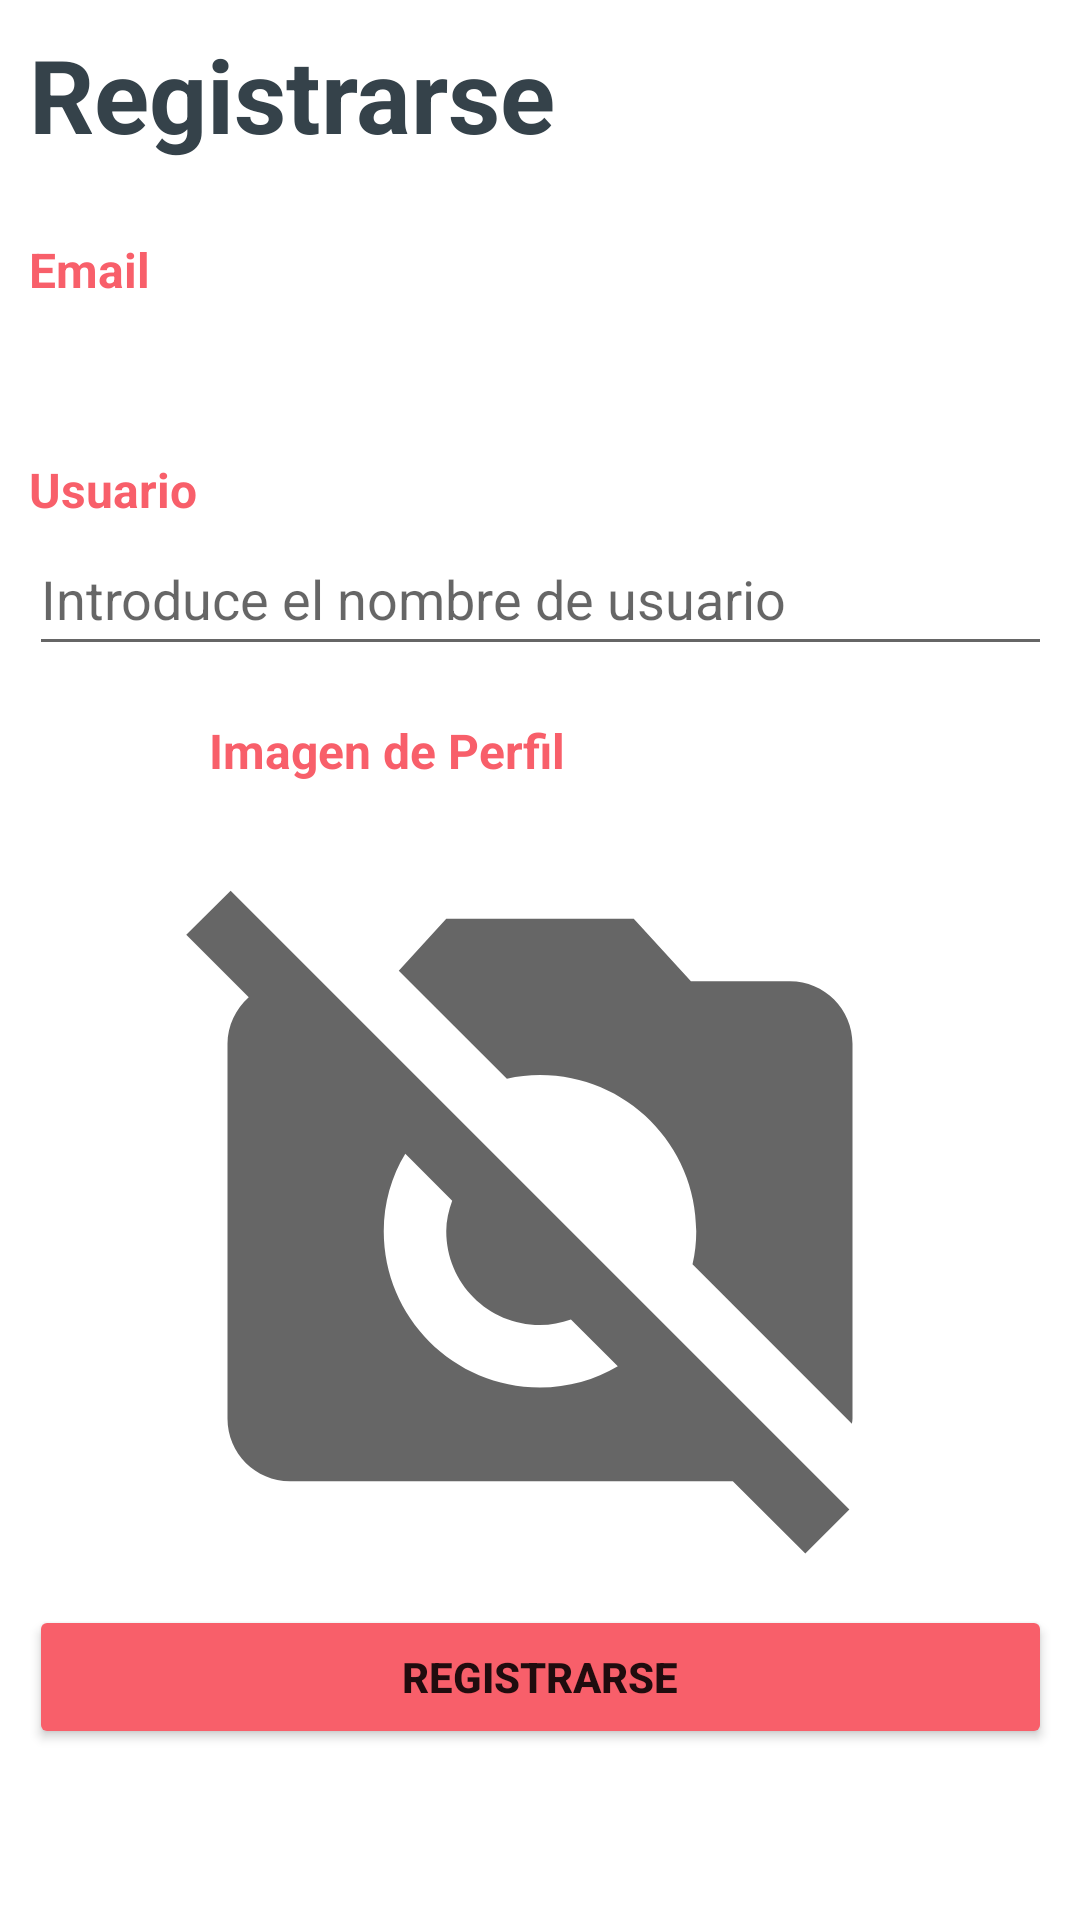

Android layout source for this screen:
<!-- AndroidManifest.xml: application theme Theme.PISProjecte -->
<!-- res/layout/activity_modifica_foto_perfil.xml -->
<?xml version="1.0" encoding="utf-8"?>

<androidx.constraintlayout.widget.ConstraintLayout xmlns:android="http://schemas.android.com/apk/res/android"
xmlns:app="http://schemas.android.com/apk/res-auto"
xmlns:tools="http://schemas.android.com/tools"
android:layout_width="match_parent"
android:layout_height="match_parent"
android:layout_gravity="center">

<LinearLayout
    android:layout_width="341dp"
    android:layout_height="623dp"
    android:orientation="vertical"
    app:layout_constraintBottom_toBottomOf="parent"
    app:layout_constraintEnd_toEndOf="parent"
    app:layout_constraintStart_toStartOf="parent"
    app:layout_constraintTop_toTopOf="parent">

    <TextView
        android:id="@+id/textView_Registrarse"
        android:layout_width="match_parent"
        android:layout_height="wrap_content"
        android:text="@string/registrarse"
        android:textColor="@color/Color_Secundario"
        android:textSize="34sp"
        android:textStyle="bold" />

    <TextView
        android:id="@+id/textView_email"
        android:layout_width="match_parent"
        android:layout_height="wrap_content"
        android:layout_marginTop="25dp"
        android:text="@string/email"
        android:textColor="@color/Color_Base"
        android:textSize="16sp"
        android:textStyle="bold" />

    <TextView
        android:id="@+id/textView_email_usuario"
        android:layout_width="match_parent"
        android:layout_height="wrap_content"
        android:textSize="16sp"
        android:textStyle="bold"
        android:layout_marginTop="15dp"
        android:textColor="@color/Color_Tercero"/>

    <TextView
        android:id="@+id/textView_nombre_usuario"
        android:layout_width="match_parent"
        android:layout_height="wrap_content"
        android:layout_marginTop="15dp"
        android:text="@string/usuario"
        android:textColor="@color/Color_Base"
        android:textSize="16sp"
        android:textStyle="bold" />

    <EditText
        android:id="@+id/editTextTextUserName"
        android:layout_width="match_parent"
        android:layout_height="wrap_content"
        android:autofillHints=""
        android:ems="10"
        android:hint="@string/introduce_usuario"
        android:minHeight="48dp" />



    <LinearLayout
        android:layout_width="match_parent"
        android:layout_height="wrap_content"
        android:layout_marginTop="5dp"
        android:orientation="horizontal">

        <TextView
            android:id="@+id/textView_Perfil"
            android:layout_width="wrap_content"
            android:layout_height="wrap_content"
            android:layout_marginLeft="60dp"
            android:text="@string/img_perfil"
            android:textColor="@color/Color_Base"
            android:textSize="16sp"
            android:textStyle="bold" />

        <Button
            android:id="@+id/button_edit_perfil_reg"
            android:layout_width="wrap_content"
            android:layout_height="wrap_content"
            android:background="#00FFFFFF"
            android:onClick="onClickBotonNuevaFotoPerfil"
            app:icon="@drawable/ic_editar_perfil_48px_svg"
            app:iconGravity="textEnd"

            app:iconTintMode="multiply"
            tools:ignore="SpeakableTextPresentCheck" />

    </LinearLayout>

    <ImageView
        android:id="@+id/imageViewFotoPerfil"
        android:layout_width="250dp"
        android:layout_height="250dp"
        android:layout_gravity="center"
        app:srcCompat="@drawable/ic_baseline_no_photography_24" />

    <Button
        android:id="@+id/button_Registrarse"
        android:layout_width="match_parent"
        android:layout_height="wrap_content"
        android:layout_marginTop="10dp"
        android:backgroundTint="@color/Color_Base"
        android:onClick="modificarUsuario"
        android:text="@string/registrarse"
        android:textStyle="bold" />


</LinearLayout>


</androidx.constraintlayout.widget.ConstraintLayout>
<!-- resources referenced by this layout -->
<resources>
  <color name="Color_Base">#F85F6A</color>
  <color name="Color_Secundario">#35424A</color>
  <color name="Color_Tercero">#78909C</color>
  <!-- drawable ic_baseline_no_photography_24 (drawable) -->
  <vector android:height="250dp" android:tint="?attr/colorControlNormal"
      android:viewportHeight="24" android:viewportWidth="24"
      android:width="250dp" xmlns:android="http://schemas.android.com/apk/res/android">
      <path android:fillColor="@android:color/white" android:pathData="M10.94,8.12L7.48,4.66L9,3h6l1.83,2H20c1.1,0 2,0.9 2,2v12c0,0.05 -0.01,0.1 -0.02,0.16l-5.1,-5.1C16.96,13.71 17,13.36 17,13c0,-2.76 -2.24,-5 -5,-5C11.64,8 11.29,8.04 10.94,8.12zM20.49,23.31L18.17,21H4c-1.1,0 -2,-0.9 -2,-2V7c0,-0.59 0.27,-1.12 0.68,-1.49l-2,-2L2.1,2.1l19.8,19.8L20.49,23.31zM14.49,17.32l-1.5,-1.5C12.67,15.92 12.35,16 12,16c-1.66,0 -3,-1.34 -3,-3c0,-0.35 0.08,-0.67 0.19,-0.98l-1.5,-1.5C7.25,11.24 7,12.09 7,13c0,2.76 2.24,5 5,5C12.91,18 13.76,17.75 14.49,17.32z"/>
  </vector>
  <!-- drawable ic_editar_perfil_48px_svg: vector/xml drawable (drawable, 7075 chars, omitted) -->
  <string name="email">Email</string>
  <string name="img_perfil">Imagen de Perfil</string>
  <string name="introduce_usuario">Introduce el nombre de usuario</string>
  <string name="registrarse">Registrarse</string>
  <string name="usuario">Usuario</string>
  <style name="Theme.PISProjecte" parent="Theme.MaterialComponents.DayNight.DarkActionBar">
          
          <item name="colorPrimary">@color/Color_Base_Aux</item>
          <item name="colorPrimaryVariant">@color/Color_Base</item>
          <item name="colorOnPrimary">@color/white</item>
          
          <item name="colorSecondary">@color/Color_Secundario</item>
          <item name="colorSecondaryVariant">@color/Color_Tercero</item>
          <item name="colorOnSecondary">@color/black</item>
          
          <item name="android:statusBarColor" tools:targetApi="l">?attr/colorPrimaryVariant</item>
          
          <item name="windowActionBar">false</item>
          <item name="windowNoTitle">true</item>
      </style>
  <color name="Color_Base_Aux">#F83744</color>
  <color name="white">#FFFFFFFF</color>
  <color name="black">#FF000000</color>
</resources>
